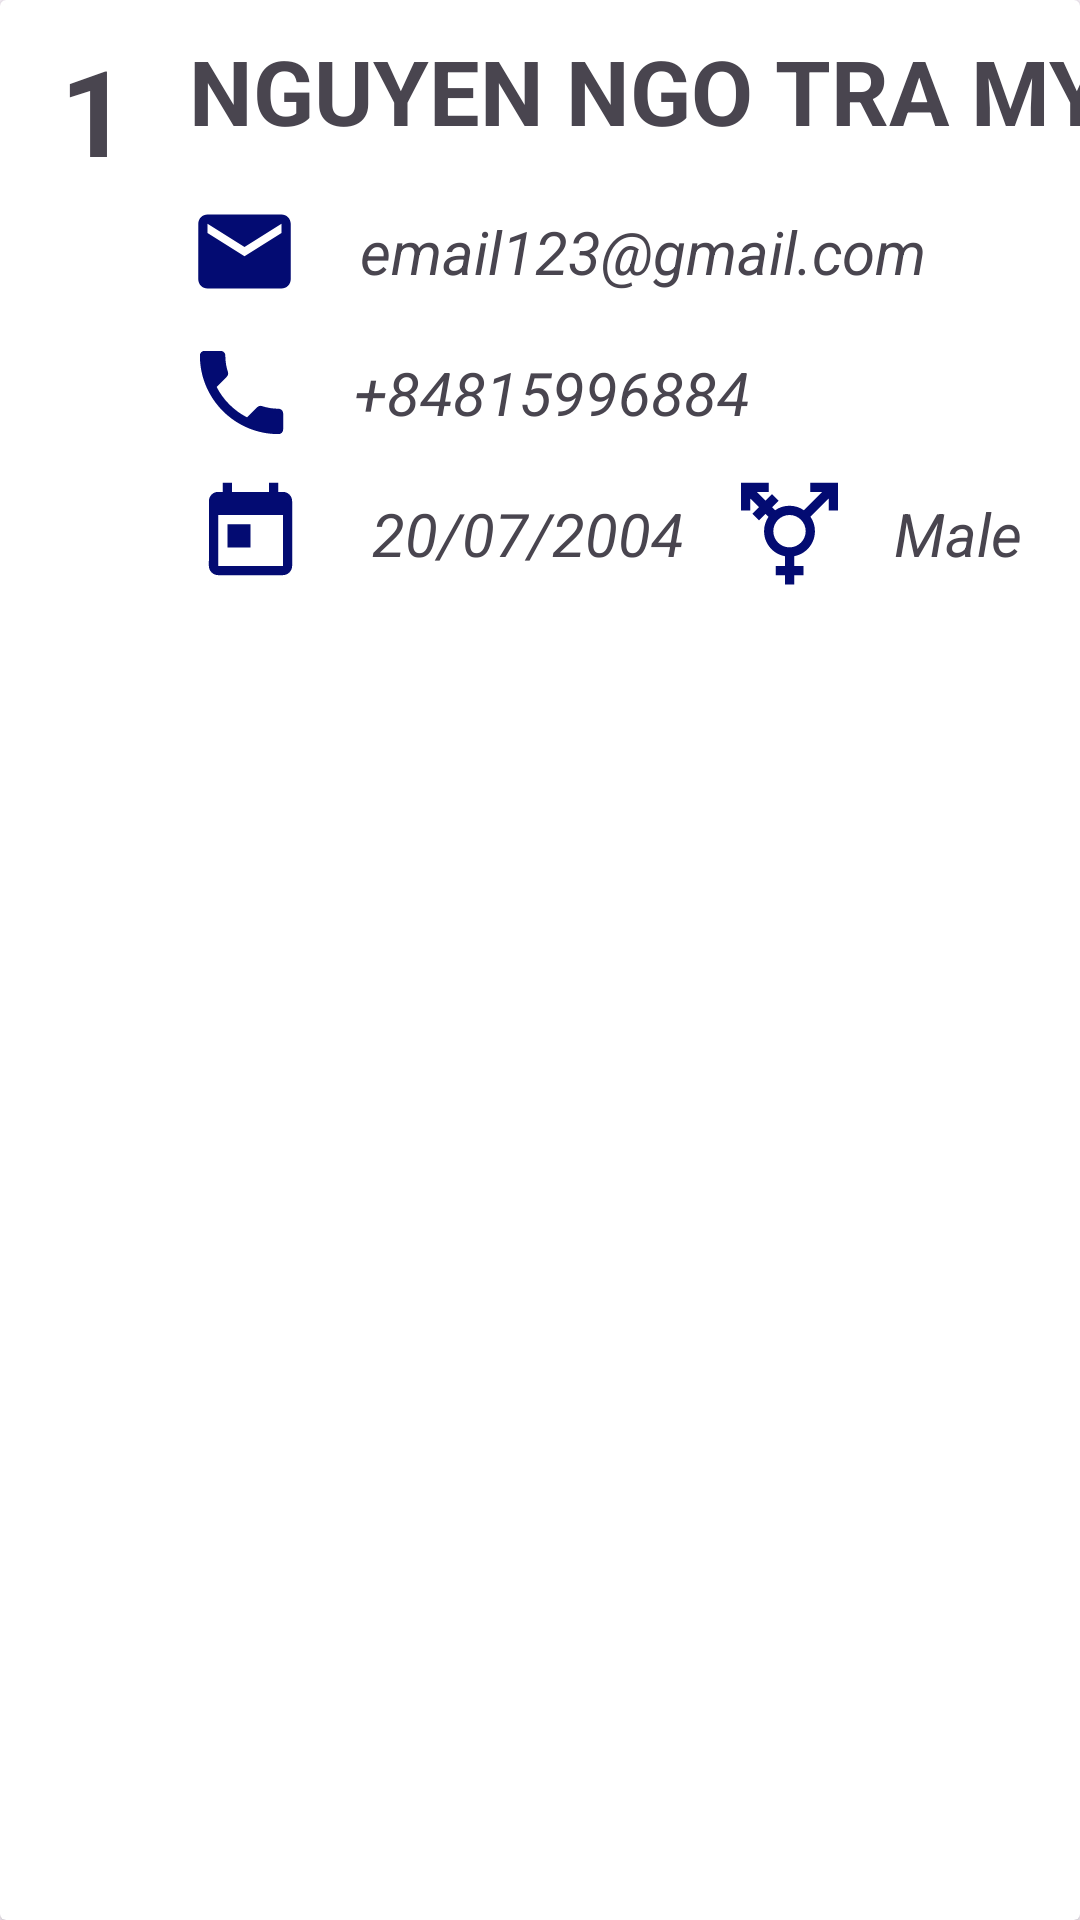

Produce the Android XML layout that renders to this screen, including the resource entries it uses.
<!-- AndroidManifest.xml: application theme Theme.BookTicketsMobile -->
<!-- res/layout/list_customer_ad.xml -->
<?xml version="1.0" encoding="utf-8"?>
<androidx.cardview.widget.CardView xmlns:android="http://schemas.android.com/apk/res/android"
    xmlns:app="http://schemas.android.com/apk/res-auto"
    xmlns:tools="http://schemas.android.com/tools"
    android:layout_width="match_parent"
    android:layout_height="wrap_content"
    android:padding="10dp">


    <LinearLayout
        android:layout_width="392dp"
        android:layout_height="wrap_content"
        android:orientation="horizontal">

        <TextView
            android:id="@+id/txtIdl"
            android:layout_width="wrap_content"
            android:layout_height="match_parent"
            android:layout_marginLeft="10dp"
            android:padding="10dp"
            android:text="1"
            android:textSize="40dp"
            android:textStyle="bold" />

        <LinearLayout
            android:layout_width="wrap_content"
            android:layout_height="match_parent"
            android:orientation="vertical">

            <TextView
                android:id="@+id/txtNamekhl"
                android:layout_width="wrap_content"
                android:layout_height="wrap_content"
                android:padding="10dp"
                android:text="NGUYEN NGO TRA MY"
                android:textSize="30dp"
                android:textStyle="bold" />

            <LinearLayout
                android:layout_width="wrap_content"
                android:layout_height="wrap_content"
                android:orientation="horizontal">

                <ImageView
                    android:id="@+id/imageView16"
                    android:layout_width="57dp"
                    android:layout_height="match_parent"
                    android:layout_weight="1"
                    android:padding="5dp"
                    app:srcCompat="@drawable/baseline_email_24"
                 />

                <TextView
                    android:id="@+id/txtemaill"
                    android:layout_width="273dp"
                    android:layout_height="wrap_content"
                    android:padding="10dp"
                    android:text="email123@gmail.com"
                    android:textSize="20dp"
                    android:textStyle="italic" />
            </LinearLayout>

            <LinearLayout
                android:layout_width="wrap_content"
                android:layout_height="wrap_content"
                android:orientation="horizontal">

                <ImageView
                    android:id="@+id/imageView17"
                    android:layout_width="55dp"
                    android:layout_height="match_parent"
                    android:layout_weight="1"
                    android:padding="5dp"
                    app:srcCompat="@drawable/baseline_phone_24" />

                <TextView
                    android:id="@+id/txtphonel"
                    android:layout_width="271dp"
                    android:layout_height="wrap_content"
                    android:padding="10dp"
                    android:text="+84815996884"
                    android:textSize="20dp"
                    android:textStyle="italic" />
            </LinearLayout>

            <LinearLayout
                android:layout_width="wrap_content"
                android:layout_height="wrap_content"
                android:orientation="horizontal">

                <ImageView
                    android:id="@+id/imageView13"
                    android:layout_width="61dp"
                    android:layout_height="match_parent"
                    android:layout_weight="1"
                    android:padding="5dp"
                    app:srcCompat="@drawable/baseline_today_24" />

                <TextView
                    android:id="@+id/txtbirdayl"
                    android:layout_width="wrap_content"
                    android:layout_height="wrap_content"
                    android:padding="10dp"
                    android:text="20/07/2004"
                    android:textSize="20dp"
                    android:textStyle="italic" />

                <ImageView
                    android:id="@+id/imageView18"
                    android:layout_width="50dp"
                    android:layout_height="match_parent"
                    android:layout_marginLeft="0dp"
                    android:layout_weight="1"
                    android:padding="5dp"
                    app:srcCompat="@drawable/baseline_transgender_24" />

                <TextView
                    android:id="@+id/txtGenderl"
                    android:layout_width="wrap_content"
                    android:layout_height="wrap_content"
                    android:padding="10dp"
                    android:text="Male"
                    android:textSize="20dp"
                    android:textStyle="italic" />
            </LinearLayout>

        </LinearLayout>

    </LinearLayout>

</androidx.cardview.widget.CardView>
<!-- resources referenced by this layout -->
<resources>
  <!-- drawable baseline_email_24 (drawable) -->
  <vector android:height="24dp" android:tint="#030B72"
      android:viewportHeight="24" android:viewportWidth="24"
      android:width="24dp" xmlns:android="http://schemas.android.com/apk/res/android">
      <path android:fillColor="@android:color/white" android:pathData="M20,4L4,4c-1.1,0 -1.99,0.9 -1.99,2L2,18c0,1.1 0.9,2 2,2h16c1.1,0 2,-0.9 2,-2L22,6c0,-1.1 -0.9,-2 -2,-2zM20,8l-8,5 -8,-5L4,6l8,5 8,-5v2z"/>
  </vector>
  <!-- drawable baseline_phone_24 (drawable) -->
  <vector android:height="24dp" android:tint="#030B72"
      android:viewportHeight="24" android:viewportWidth="24"
      android:width="24dp" xmlns:android="http://schemas.android.com/apk/res/android">
      <path android:fillColor="@android:color/white" android:pathData="M6.62,10.79c1.44,2.83 3.76,5.14 6.59,6.59l2.2,-2.2c0.27,-0.27 0.67,-0.36 1.02,-0.24 1.12,0.37 2.33,0.57 3.57,0.57 0.55,0 1,0.45 1,1V20c0,0.55 -0.45,1 -1,1 -9.39,0 -17,-7.61 -17,-17 0,-0.55 0.45,-1 1,-1h3.5c0.55,0 1,0.45 1,1 0,1.25 0.2,2.45 0.57,3.57 0.11,0.35 0.03,0.74 -0.25,1.02l-2.2,2.2z"/>
  </vector>
  <!-- drawable baseline_today_24 (drawable) -->
  <vector android:height="24dp" android:tint="#030B72"
      android:viewportHeight="24" android:viewportWidth="24"
      android:width="24dp" xmlns:android="http://schemas.android.com/apk/res/android">
      <path android:fillColor="@android:color/white" android:pathData="M19,3h-1L18,1h-2v2L8,3L8,1L6,1v2L5,3c-1.11,0 -1.99,0.9 -1.99,2L3,19c0,1.1 0.89,2 2,2h14c1.1,0 2,-0.9 2,-2L21,5c0,-1.1 -0.9,-2 -2,-2zM19,19L5,19L5,8h14v11zM7,10h5v5L7,15z"/>
  </vector>
  <!-- drawable baseline_transgender_24 (drawable) -->
  <vector android:height="24dp" android:tint="#030B72"
      android:viewportHeight="24" android:viewportWidth="24"
      android:width="24dp" xmlns:android="http://schemas.android.com/apk/res/android">
      <path android:fillColor="@android:color/white" android:pathData="M12,8c1.93,0 3.5,1.57 3.5,3.5S13.93,15 12,15s-3.5,-1.57 -3.5,-3.5S10.07,8 12,8zM16.53,8.38l3.97,-3.96V7h2V1h-6v2h2.58l-3.97,3.97C14.23,6.36 13.16,6 12,6c-1.16,0 -2.23,0.36 -3.11,0.97L8.24,6.32l1.41,-1.41L8.24,3.49L6.82,4.9L4.92,3H7.5V1h-6v6h2V4.42l1.91,1.9L3.99,7.74l1.41,1.41l1.41,-1.41l0.65,0.65C6.86,9.27 6.5,10.34 6.5,11.5c0,2.7 1.94,4.94 4.5,5.41L11,19H9v2h2v2h2v-2h2v-2h-2l0,-2.09c2.56,-0.47 4.5,-2.71 4.5,-5.41C17.5,10.34 17.14,9.27 16.53,8.38z"/>
  </vector>
  <style name="Theme.BookTicketsMobile" parent="Base.Theme.BookTicketsMobile" />
  <style name="Base.Theme.BookTicketsMobile" parent="Theme.Material3.DayNight.NoActionBar">
          
          
      </style>
</resources>
